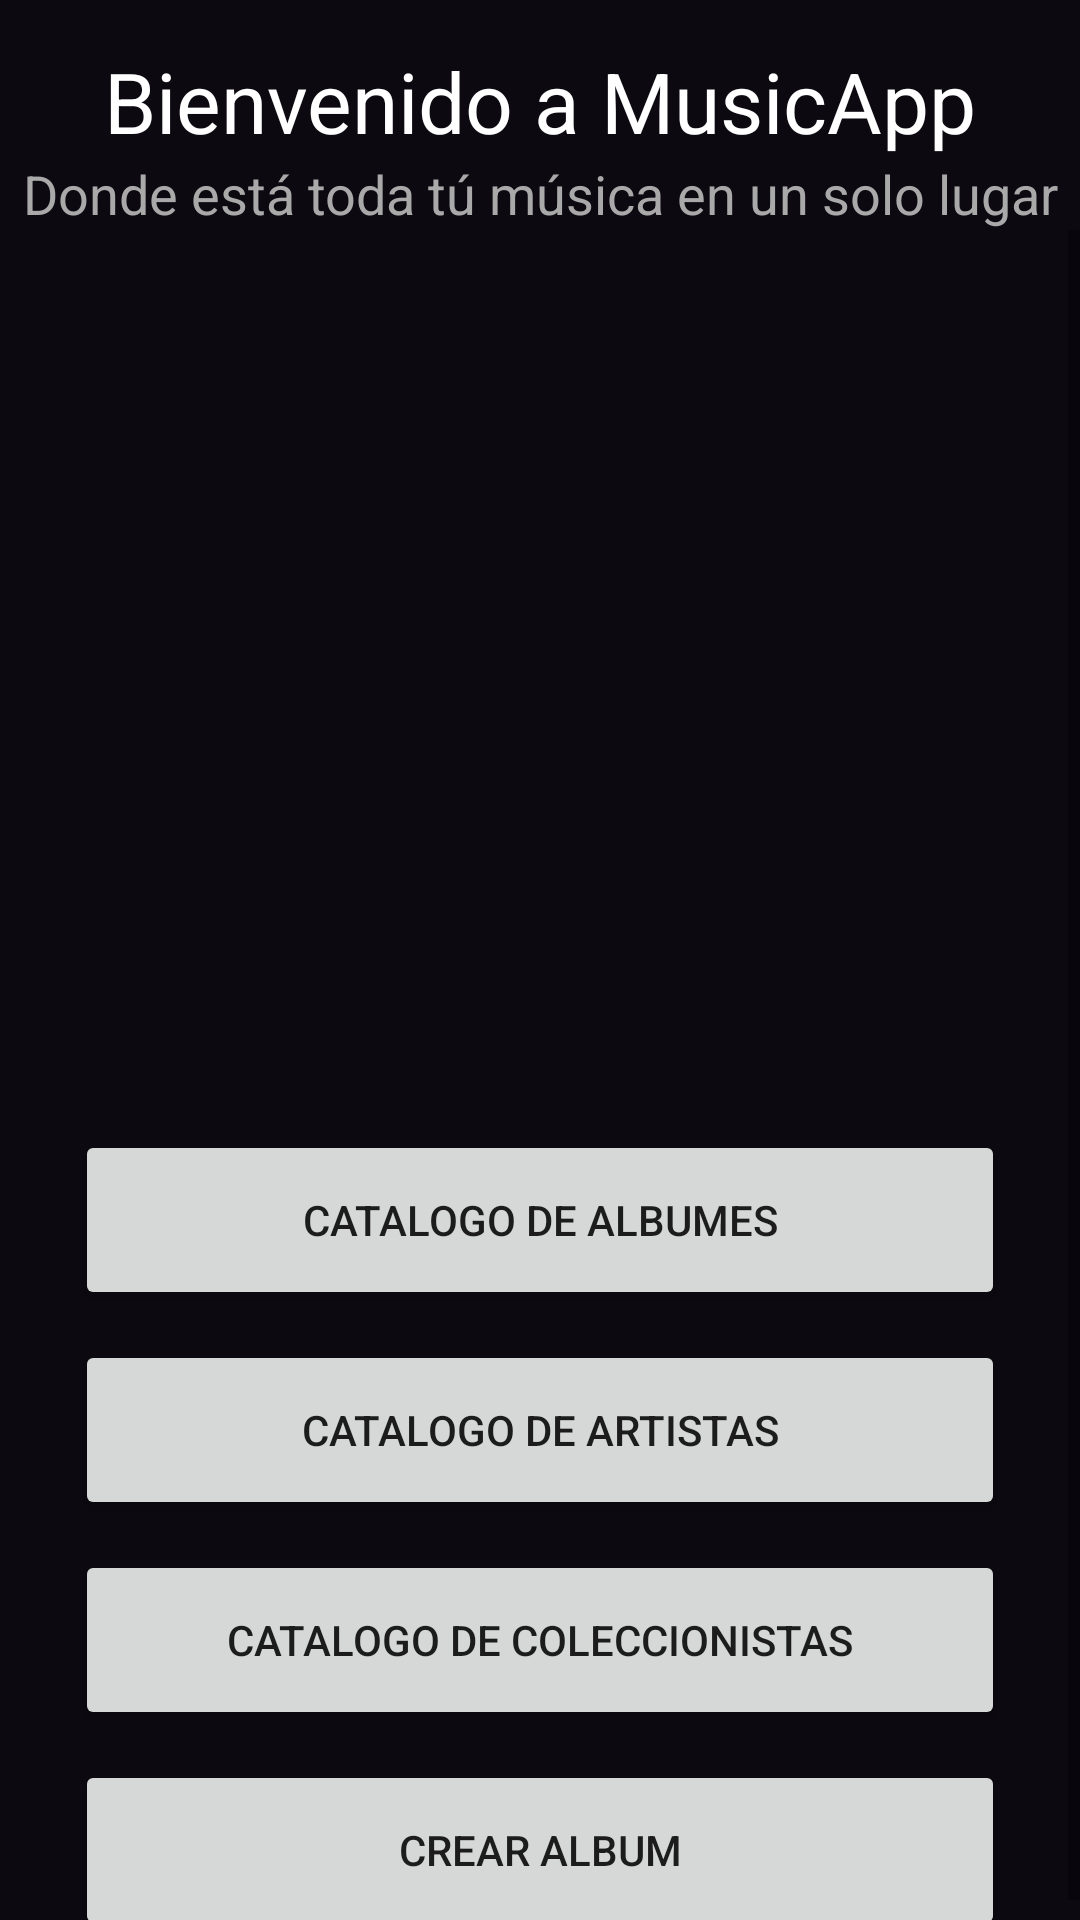

This screen was rendered from an Android layout file. Write that file and the resources it references.
<!-- AndroidManifest.xml: application theme Theme.Vynilos -->
<!-- res/layout/activity_main.xml -->
<?xml version="1.0" encoding="utf-8"?>
<LinearLayout xmlns:android="http://schemas.android.com/apk/res/android"
    xmlns:app="http://schemas.android.com/apk/res-auto"
    xmlns:tools="http://schemas.android.com/tools"
    android:layout_width="match_parent"
    android:layout_height="match_parent"
    android:background="@color/background"
    android:orientation="vertical"
    tools:context=".MainActivity">

    <TextView
        android:layout_marginTop="15dp"
        android:layout_width="match_parent"
        android:layout_height="wrap_content"
        android:text="@string/welcome_title"
        android:textAlignment="center"
        android:textColor="@color/primary_color"
        android:textSize="28sp"
        app:layout_constraintBottom_toBottomOf="parent"
        app:layout_constraintLeft_toLeftOf="parent"
        app:layout_constraintRight_toRightOf="parent"
        app:layout_constraintTop_toTopOf="parent"
        app:layout_constraintVertical_bias="0.022" />

    <TextView
        android:id="@+id/textView"
        android:layout_width="match_parent"
        android:layout_height="wrap_content"
        android:textAlignment="center"
        android:text="@string/welcome_heading"
        android:textColor="@color/grey_contrast"
        android:textSize="18sp"
        tools:layout_editor_absoluteX="71dp"
        tools:layout_editor_absoluteY="72dp" />

    <ScrollView
        android:layout_width="match_parent"
        android:layout_height="match_parent">
        <LinearLayout
            android:layout_width="match_parent"
            android:layout_height="match_parent"
            android:orientation="vertical"
            tools:ignore="ScrollViewSize">

            <ImageView
                android:id="@+id/imageView"
                android:layout_width="match_parent"
                android:layout_height="275dp"
                android:gravity="bottom"
                android:layout_marginTop="15dp"
                app:srcCompat="@drawable/welcome_image" />

            <Button
                android:id="@+id/btn_albums_menu"
                android:layout_width="match_parent"
                android:layout_height="60dp"
                android:layout_gravity="center"
                android:layout_marginTop="10dp"
                android:layout_marginLeft="25dp"
                android:layout_marginRight="25dp"
                android:text="@string/albums_menu_text" />

            <Button
                android:id="@+id/btn_artists_menu"
                android:layout_width="match_parent"
                android:layout_height="60dp"
                android:layout_gravity="center"
                android:layout_marginTop="10dp"
                android:layout_marginLeft="25dp"
                android:layout_marginRight="25dp"
                android:text="@string/artists_menu_text" />
            <Button
                android:id="@+id/btn_collectors_menu"
                android:layout_width="match_parent"
                android:layout_height="60dp"
                android:layout_gravity="center"
                android:layout_marginTop="10dp"
                android:layout_marginLeft="25dp"
                android:layout_marginRight="25dp"
                android:text="@string/collector_menu_text" />
            <Button
                android:id="@+id/btn_create_album"
                android:layout_width="match_parent"
                android:layout_height="60dp"
                android:layout_gravity="center"
                android:layout_marginTop="10dp"
                android:layout_marginLeft="25dp"
                android:layout_marginRight="25dp"
                android:text="@string/create_album_menu_text" />
        </LinearLayout>
    </ScrollView>
</LinearLayout>
<!-- resources referenced by this layout -->
<resources>
  <color name="background">#0c0911</color>
  <color name="grey_contrast">#A9A9A9</color>
  <color name="primary_color">#FFFFFFFF</color>
  <string name="albums_menu_text">Catalogo de albumes</string>
  <string name="artists_menu_text">Catalogo de artistas</string>
  <string name="collector_menu_text">Catalogo de coleccionistas</string>
  <string name="create_album_menu_text">Crear album</string>
  <string name="welcome_heading">Donde está toda tú música en un solo lugar</string>
  <string name="welcome_title">Bienvenido a MusicApp</string>
  <style name="Theme.Vynilos" parent="Theme.MaterialComponents.DayNight.NoActionBar">
          
          <item name="colorPrimary">@color/purple_500</item>
          <item name="colorPrimaryVariant">@color/purple_700</item>
          <item name="colorOnPrimary">@color/white</item>
          
          <item name="colorSecondary">@color/teal_200</item>
          <item name="colorSecondaryVariant">@color/teal_700</item>
          <item name="colorOnSecondary">@color/black</item>
          <item name="android:background">@null</item>
          
          <item name="android:statusBarColor" tools:targetApi="l">?attr/colorPrimaryVariant</item>
          
      </style>
  <color name="purple_500">#FF6200EE</color>
  <color name="purple_700">#FF3700B3</color>
  <color name="white">#FFFFFFFF</color>
  <color name="teal_200">#FF03DAC5</color>
  <color name="teal_700">#FF018786</color>
  <color name="black">#FF000000</color>
</resources>
